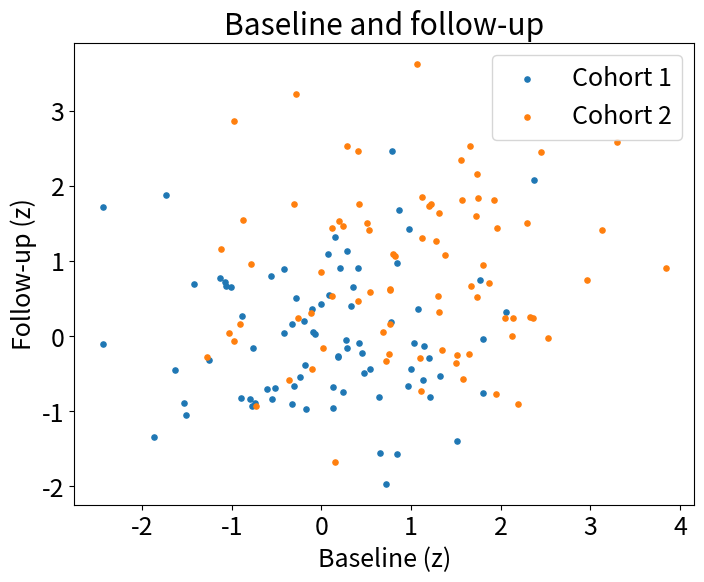

Here is the Python script that generated this plot:
import numpy as np
import matplotlib.pyplot as plt
from matplotlib import rcParams

rcParams['font.size'] = 18

rng = np.random.default_rng(2)
fig, ax = plt.subplots(figsize=(8, 6))
ax.scatter(rng.normal(0, 1, 80), rng.normal(0, 1, 80), s=14, label='Cohort 1')
ax.scatter(rng.normal(1, 1, 80), rng.normal(1, 1, 80), s=14, label='Cohort 2')
ax.set_xlabel('Baseline (z)')
ax.set_ylabel('Follow-up (z)')
ax.set_title('Baseline and follow-up')
ax.legend()
fig.savefig('cohorts.png', dpi=300)
